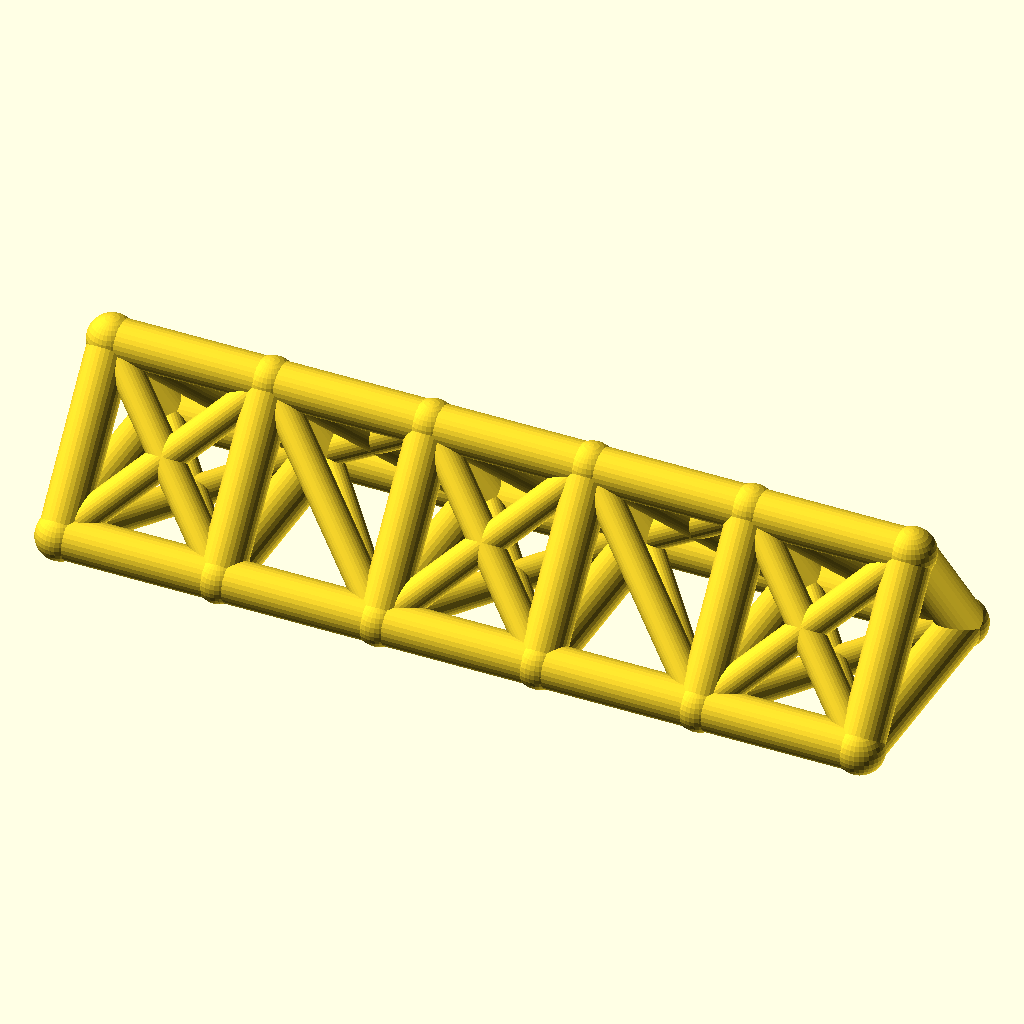
Cell 1 — every parameter at its default value.
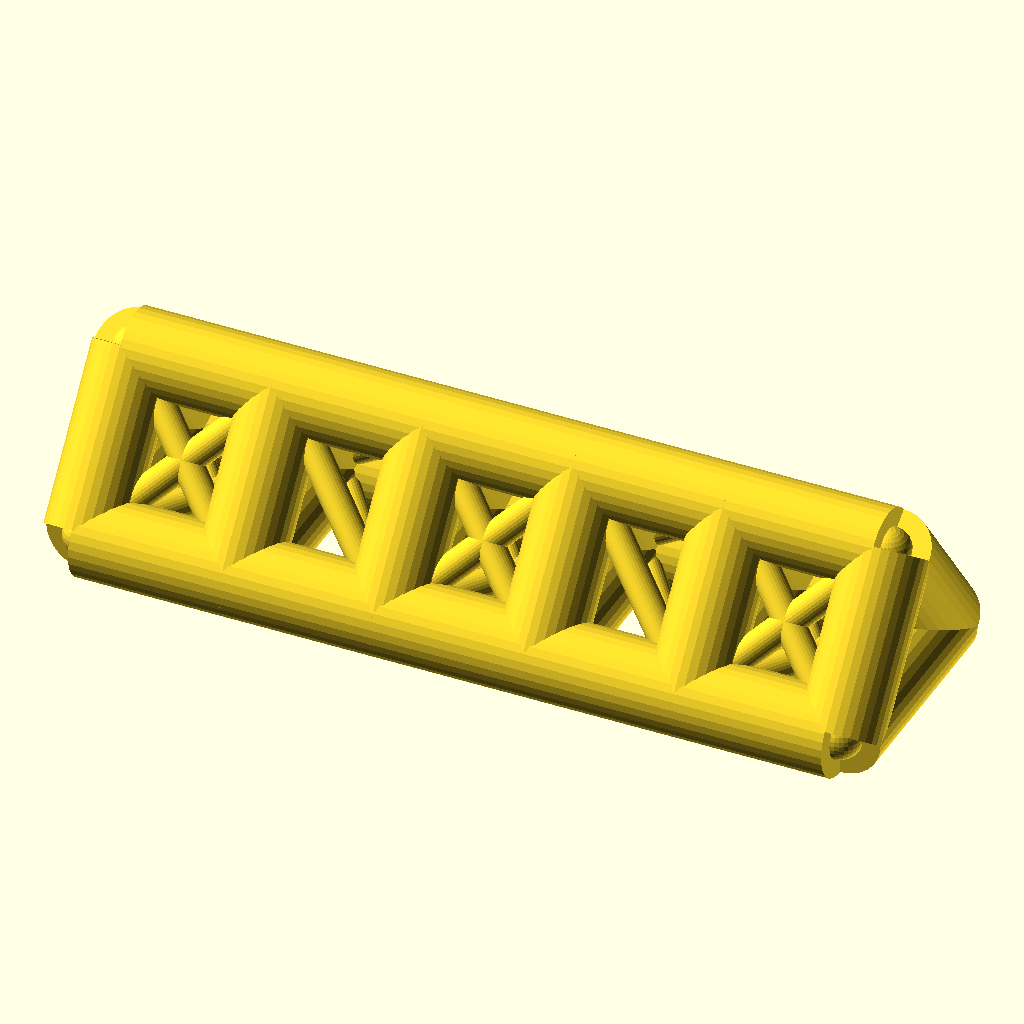
Cell 2 — chord_r set to 7, the other parameters unchanged.
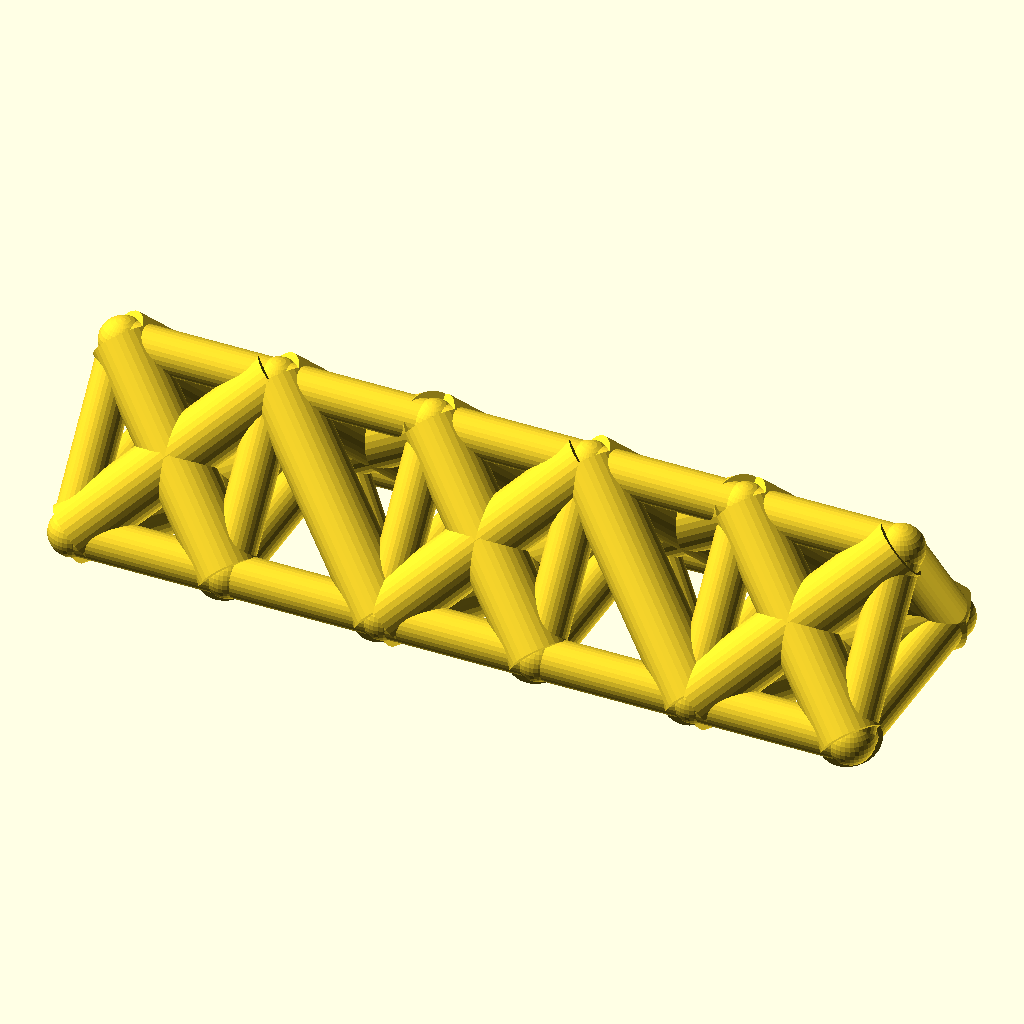
Cell 3 — web_r set to 5, the other parameters unchanged.
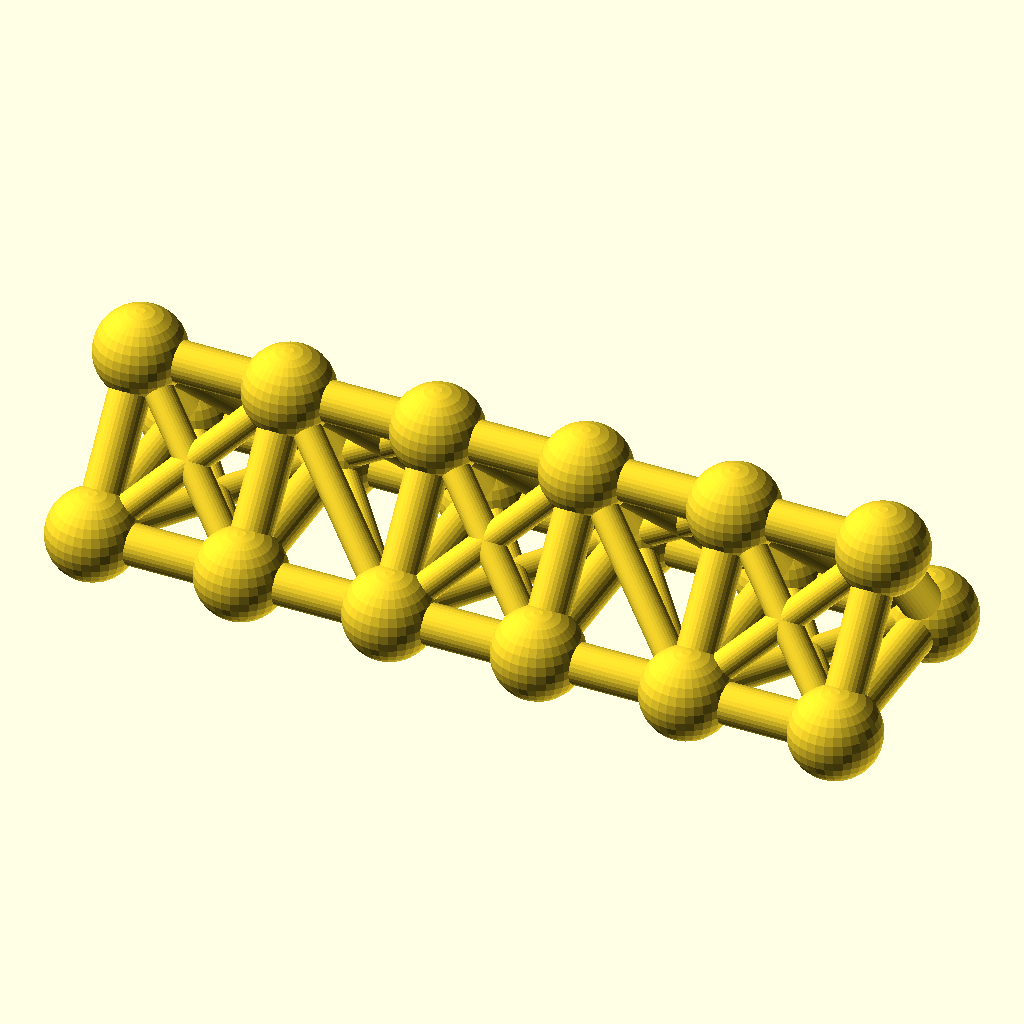
Cell 4 — joint_r set to 7.8, the other parameters unchanged.
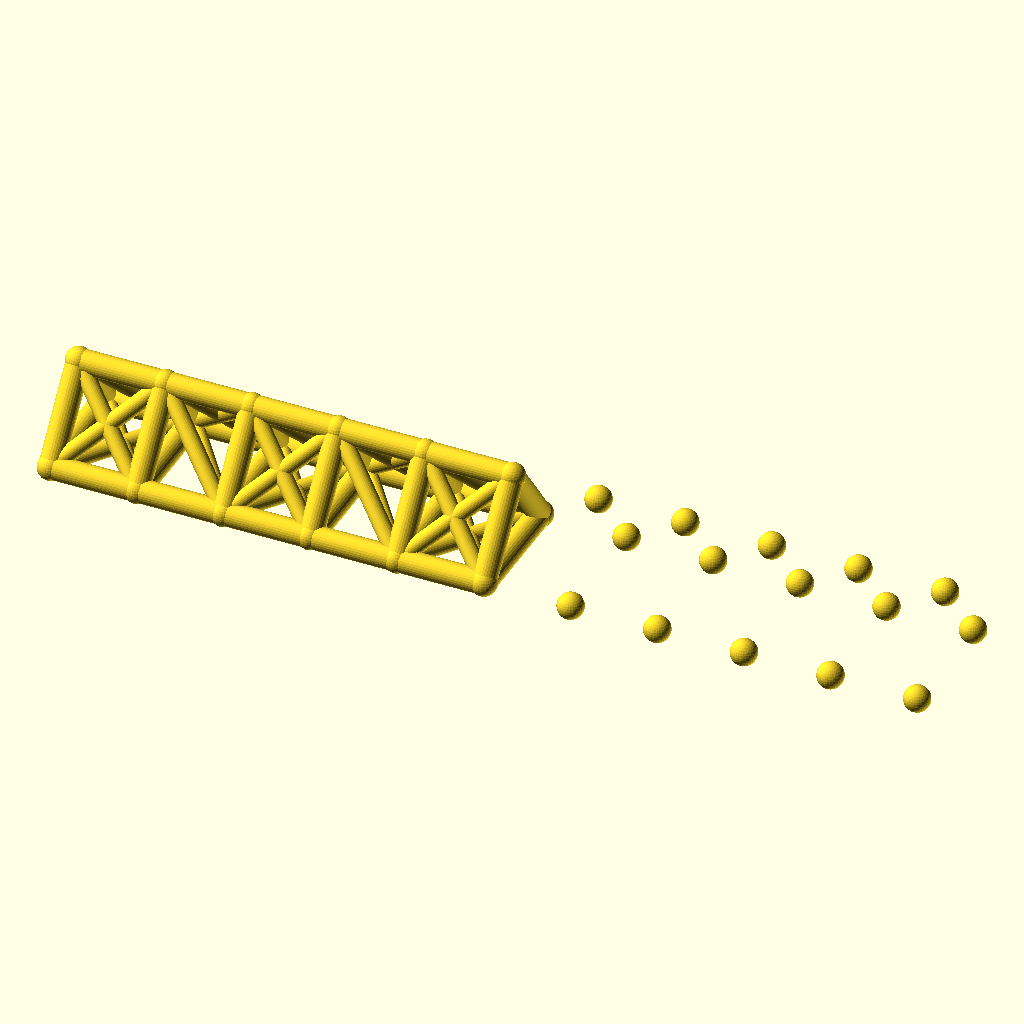
Cell 5: bays = 10 (everything else at default).
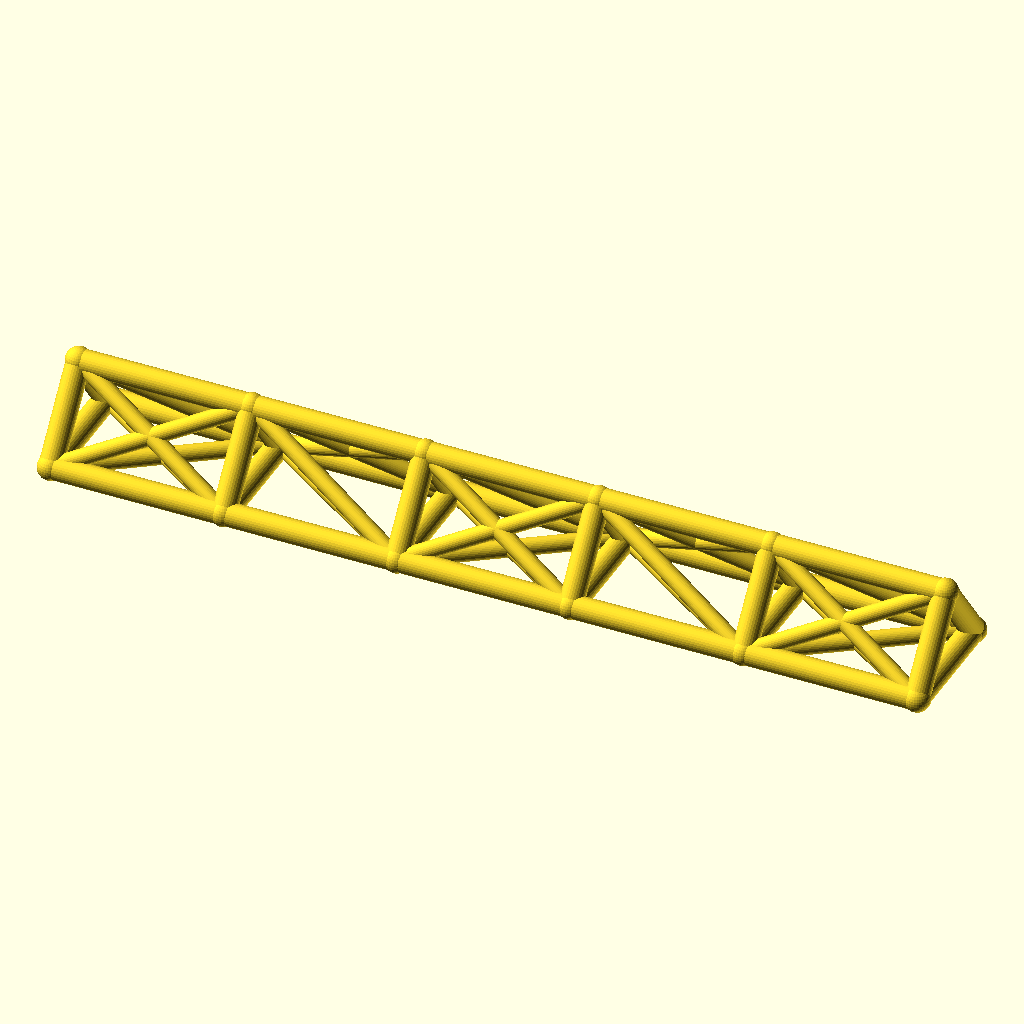
Cell 6: the same model with bay_p = 52.
All cells are drawn from the same view direction (rotation 55°, 0°, 25°, orthographic, colour scheme Cornfield), but the view is re-fitted for each cell, so position and scale can differ between cells as well as the parameter.
The OpenSCAD source (optional_data/data/wire2/spaceframes/scene_0119.scad):
$fn = 32;

// ----------------------------------------------------------------------
// Space frame
// ----------------------------------------------------------------------

// --- parameters (mm) ---
chord_r = 3.5;            // chord / longeron radius
web_r = 2.5;              // diagonal and strut radius
joint_r = 3.9;            // joint ball radius
bays = 5;                 // number of bays along X
bay_p = 26;               // bay length, X
girder_w = 36;            // triangle base width, Y
girder_h = 24;            // triangle height, Z

bbox_x = bays * bay_p + 2 * joint_r;  // overall X, joints included
bbox_y = girder_w + 2 * joint_r;  // overall Y, joints included
bbox_z = girder_h + 2 * joint_r;  // overall Z, joints included
chord_d = 2 * chord_r;  // chord stock diameter
web_d = 2 * web_r;  // web stock diameter
joint_d = 2 * joint_r;  // joint ball diameter
span_x = bays * bay_p;  // overall girder length
nodes = [for (i = [0 : bays], k = [0 : 2]) [i * bay_p, k == 1 ? girder_w : k == 2 ? girder_w / 2 : 0, k == 2 ? girder_h : 0]];

module member(a, b, r) {
  /* round stock from joint a to joint b, ends buried in the joint balls */
  d = b - a;
  length = norm(d);
  translate(a) rotate([0, acos(d[2] / length), atan2(d[1], d[0])])
    cylinder(h = length, r = r);
}

module joint(p, r) {
  /* ball at the joint centre, fatter than every member meeting there */
  translate(p) sphere(r = r);
}

/* members - each call is one graph edge */
member(nodes[0], nodes[3], chord_r);
member(nodes[3], nodes[6], chord_r);
member(nodes[6], nodes[9], chord_r);
member(nodes[9], nodes[12], chord_r);
member(nodes[12], nodes[15], chord_r);
member(nodes[1], nodes[4], chord_r);
member(nodes[4], nodes[7], chord_r);
member(nodes[7], nodes[10], chord_r);
member(nodes[10], nodes[13], chord_r);
member(nodes[13], nodes[16], chord_r);
member(nodes[2], nodes[5], chord_r);
member(nodes[5], nodes[8], chord_r);
member(nodes[8], nodes[11], chord_r);
member(nodes[11], nodes[14], chord_r);
member(nodes[14], nodes[17], chord_r);
member(nodes[0], nodes[1], chord_r);
member(nodes[1], nodes[2], chord_r);
member(nodes[0], nodes[2], chord_r);
member(nodes[3], nodes[4], chord_r);
member(nodes[4], nodes[5], chord_r);
member(nodes[3], nodes[5], chord_r);
member(nodes[6], nodes[7], chord_r);
member(nodes[7], nodes[8], chord_r);
member(nodes[6], nodes[8], chord_r);
member(nodes[9], nodes[10], chord_r);
member(nodes[10], nodes[11], chord_r);
member(nodes[9], nodes[11], chord_r);
member(nodes[12], nodes[13], chord_r);
member(nodes[13], nodes[14], chord_r);
member(nodes[12], nodes[14], chord_r);
member(nodes[15], nodes[16], chord_r);
member(nodes[16], nodes[17], chord_r);
member(nodes[15], nodes[17], chord_r);
member(nodes[0], nodes[4], web_r);
member(nodes[1], nodes[3], web_r);
member(nodes[2], nodes[4], web_r);
member(nodes[0], nodes[5], web_r);
member(nodes[2], nodes[3], web_r);
member(nodes[4], nodes[6], web_r);
member(nodes[4], nodes[8], web_r);
member(nodes[5], nodes[7], web_r);
member(nodes[5], nodes[6], web_r);
member(nodes[6], nodes[10], web_r);
member(nodes[7], nodes[9], web_r);
member(nodes[8], nodes[10], web_r);
member(nodes[6], nodes[11], web_r);
member(nodes[8], nodes[9], web_r);
member(nodes[10], nodes[12], web_r);
member(nodes[10], nodes[14], web_r);
member(nodes[11], nodes[13], web_r);
member(nodes[11], nodes[12], web_r);
member(nodes[12], nodes[16], web_r);
member(nodes[13], nodes[15], web_r);
member(nodes[14], nodes[16], web_r);
member(nodes[12], nodes[17], web_r);
member(nodes[14], nodes[15], web_r);

/* joint balls */
for (p = nodes) joint(p, joint_r);
Parameter table extracted from the source (name, type, default, range or options):
chord_r: number, default 3.5
web_r: number, default 2.5
joint_r: number, default 3.9
bays: number, default 5
bay_p: number, default 26
girder_w: number, default 36
girder_h: number, default 24
